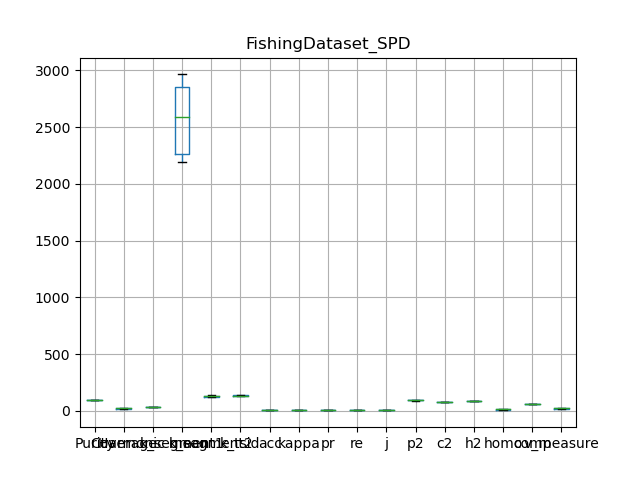

Values plotted in this chart, from the file beside it:
, Purity, Coverage, Harmonic mean, best parameters, k_segment1, k_segment2, k_tsid, acc, kappa, pr, re, j, p2, c2, h2, homo, comp, v_measure
0, 98.01, 23.71, 38.18, {'theta_time': 2000, 'theta_distance': 6…, 2191, 119, 131, 10.2, 10.07, 10.2, 10.2, 5.374, 93.43, 79.87, 86.12, 13.65, 60.41, 22.26
1, 99.82, 20.89, 34.55, {'theta_time': 60, 'theta_distance': 600…, 2758, 133, 133, 9.487, 9.385, 9.487, 9.487, 4.98, 99.57, 82.75, 90.39, 10.78, 62.46, 18.38
2, 98.3, 24.44, 39.15, {'theta_time': 2000, 'theta_distance': 6…, 2233, 121, 128, 10.59, 10.46, 10.59, 10.59, 5.593, 94.18, 79.61, 86.28, 14.15, 60, 22.9
3, 98.36, 24.41, 39.11, {'theta_time': 2000, 'theta_distance': 6…, 2229, 121, 130, 10.71, 10.58, 10.71, 10.71, 5.658, 93.81, 78.77, 85.64, 13.94, 60.57, 22.67
4, 98.67, 22.94, 37.23, {'theta_time': 2000, 'theta_distance': 1…, 2867, 127, 142, 9.347, 9.241, 9.347, 9.347, 4.902, 92.07, 81.19, 86.29, 13.31, 60.26, 21.8
5, 98.11, 23.39, 37.77, {'theta_time': 2000, 'theta_distance': 6…, 2367, 128, 135, 10.21, 10.09, 10.21, 10.21, 5.382, 94.69, 79.73, 86.57, 13.47, 60.28, 22.02
6, 99.84, 19.94, 33.24, {'theta_time': 60, 'theta_distance': 600…, 2886, 136, 136, 9.412, 9.313, 9.412, 9.412, 4.939, 99.56, 82.4, 90.17, 10.68, 62.6, 18.25
7, 99.8, 19.59, 32.75, {'theta_time': 60, 'theta_distance': 600…, 2818, 134, 134, 9.555, 9.452, 9.555, 9.555, 5.017, 99.54, 82.38, 90.15, 10.81, 62.36, 18.42
8, 99.82, 20.63, 34.19, {'theta_time': 60, 'theta_distance': 600…, 2965, 143, 143, 9.793, 9.694, 9.793, 9.793, 5.149, 99.58, 82.3, 90.12, 11.07, 62.91, 18.82
9, 98.5, 23.46, 37.9, {'theta_time': 2000, 'theta_distance': 6…, 2415, 133, 140, 10.59, 10.47, 10.59, 10.59, 5.591, 95.29, 79.28, 86.55, 13.62, 60.67, 22.25
